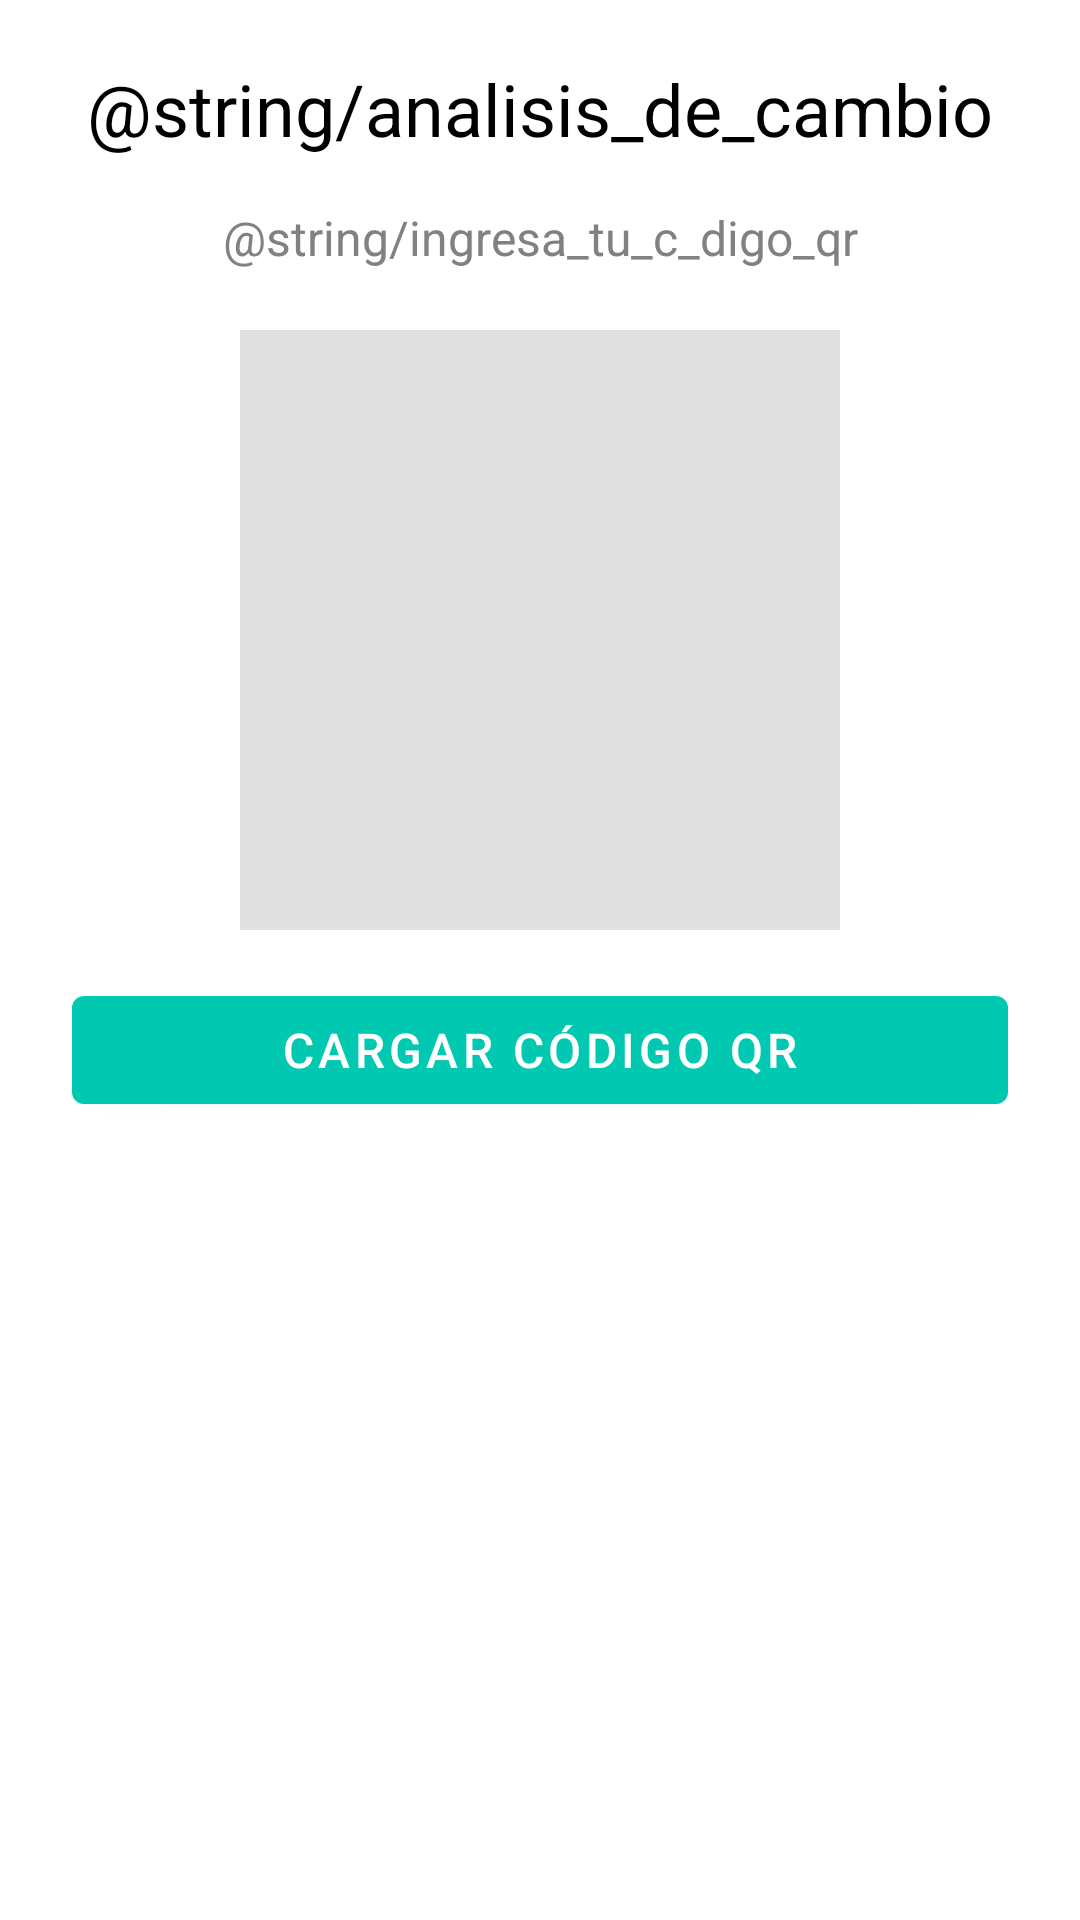

Reconstruct the res/layout file that produces this screen, plus the resources it refers to.
<!-- AndroidManifest.xml: application theme Theme.ChinChin_prueba -->
<!-- res/layout/fragment_decoder.xml -->
<?xml version="1.0" encoding="utf-8"?>
<androidx.constraintlayout.widget.ConstraintLayout xmlns:android="http://schemas.android.com/apk/res/android"
    xmlns:app="http://schemas.android.com/apk/res-auto"
    xmlns:tools="http://schemas.android.com/tools"
    android:layout_width="match_parent"
    android:layout_height="match_parent"
    tools:context=".ui.decoder.DecoderFragment">
    <ScrollView
        android:layout_width="match_parent"
        android:layout_height="match_parent">


    </ScrollView>

    <TextView
        android:id="@+id/title"
        android:layout_width="wrap_content"
        android:layout_height="wrap_content"
        android:textAlignment="center"
        android:textSize="@dimen/title_size"
        app:layout_constraintEnd_toEndOf="parent"
        app:layout_constraintStart_toStartOf="parent"
        app:layout_constraintTop_toTopOf="parent"
        android:layout_marginTop="20dp"
        android:textColor="@color/black"
        android:text="@string/analisis_de_cambio"
        />
    <TextView
        android:id="@+id/label"
        android:layout_width="wrap_content"
        android:layout_height="wrap_content"
        android:textAlignment="center"
        android:textSize="@dimen/regular_text"
        app:layout_constraintEnd_toEndOf="parent"
        app:layout_constraintStart_toStartOf="parent"
        app:layout_constraintTop_toBottomOf="@id/title"
        android:layout_marginTop="16dp"
        android:textColor="@color/colorHint"
        android:text="@string/ingresa_tu_c_digo_qr"
        />


        <ImageView
            android:id="@+id/imageQR"
            android:layout_width="200dp"
            android:layout_height="200dp"
            android:layout_marginTop="20dp"
            app:layout_constraintTop_toBottomOf="@+id/label"
            app:layout_constraintEnd_toEndOf="parent"
            app:layout_constraintStart_toStartOf="parent"
            app:srcCompat="?attr/actionBarDivider"
            />



    <com.google.android.material.button.MaterialButton
        android:id="@+id/chargeQRButton"
        android:layout_width="match_parent"
        android:layout_height="wrap_content"
        app:layout_constraintTop_toBottomOf="@+id/imageQR"
        android:layout_marginTop="16dp"
        android:layout_marginHorizontal="24sp"
        android:text="Cargar código QR"
        android:textSize="@dimen/regular_text"
        />
</androidx.constraintlayout.widget.ConstraintLayout>
<!-- resources referenced by this layout -->
<resources>
  <color name="black">#FF000000</color>
  <color name="colorHint">#818181</color>
  <dimen name="regular_text">16sp</dimen>
  <dimen name="title_size">24sp</dimen>
  <style name="Theme.ChinChin_prueba" parent="Theme.MaterialComponents.Light.NoActionBar">
          
          <item name="colorPrimary">@color/colorPrimary</item>
          <item name="colorPrimaryVariant">@color/colorPrimary</item>
          <item name="colorOnPrimary">@color/white</item>
          
          <item name="colorSecondary">@color/colorAccent</item>
          <item name="colorSecondaryVariant">@color/colorAccent</item>
          <item name="colorOnSecondary">@color/black</item>
          
          <item name="android:statusBarColor" tools:targetApi="l">?attr/colorPrimaryVariant</item>
          
      </style>
  <color name="colorPrimary">#00C8B1</color>
  <color name="white">#FFFFFFFF</color>
  <color name="colorAccent">#FF3700B3</color>
</resources>
